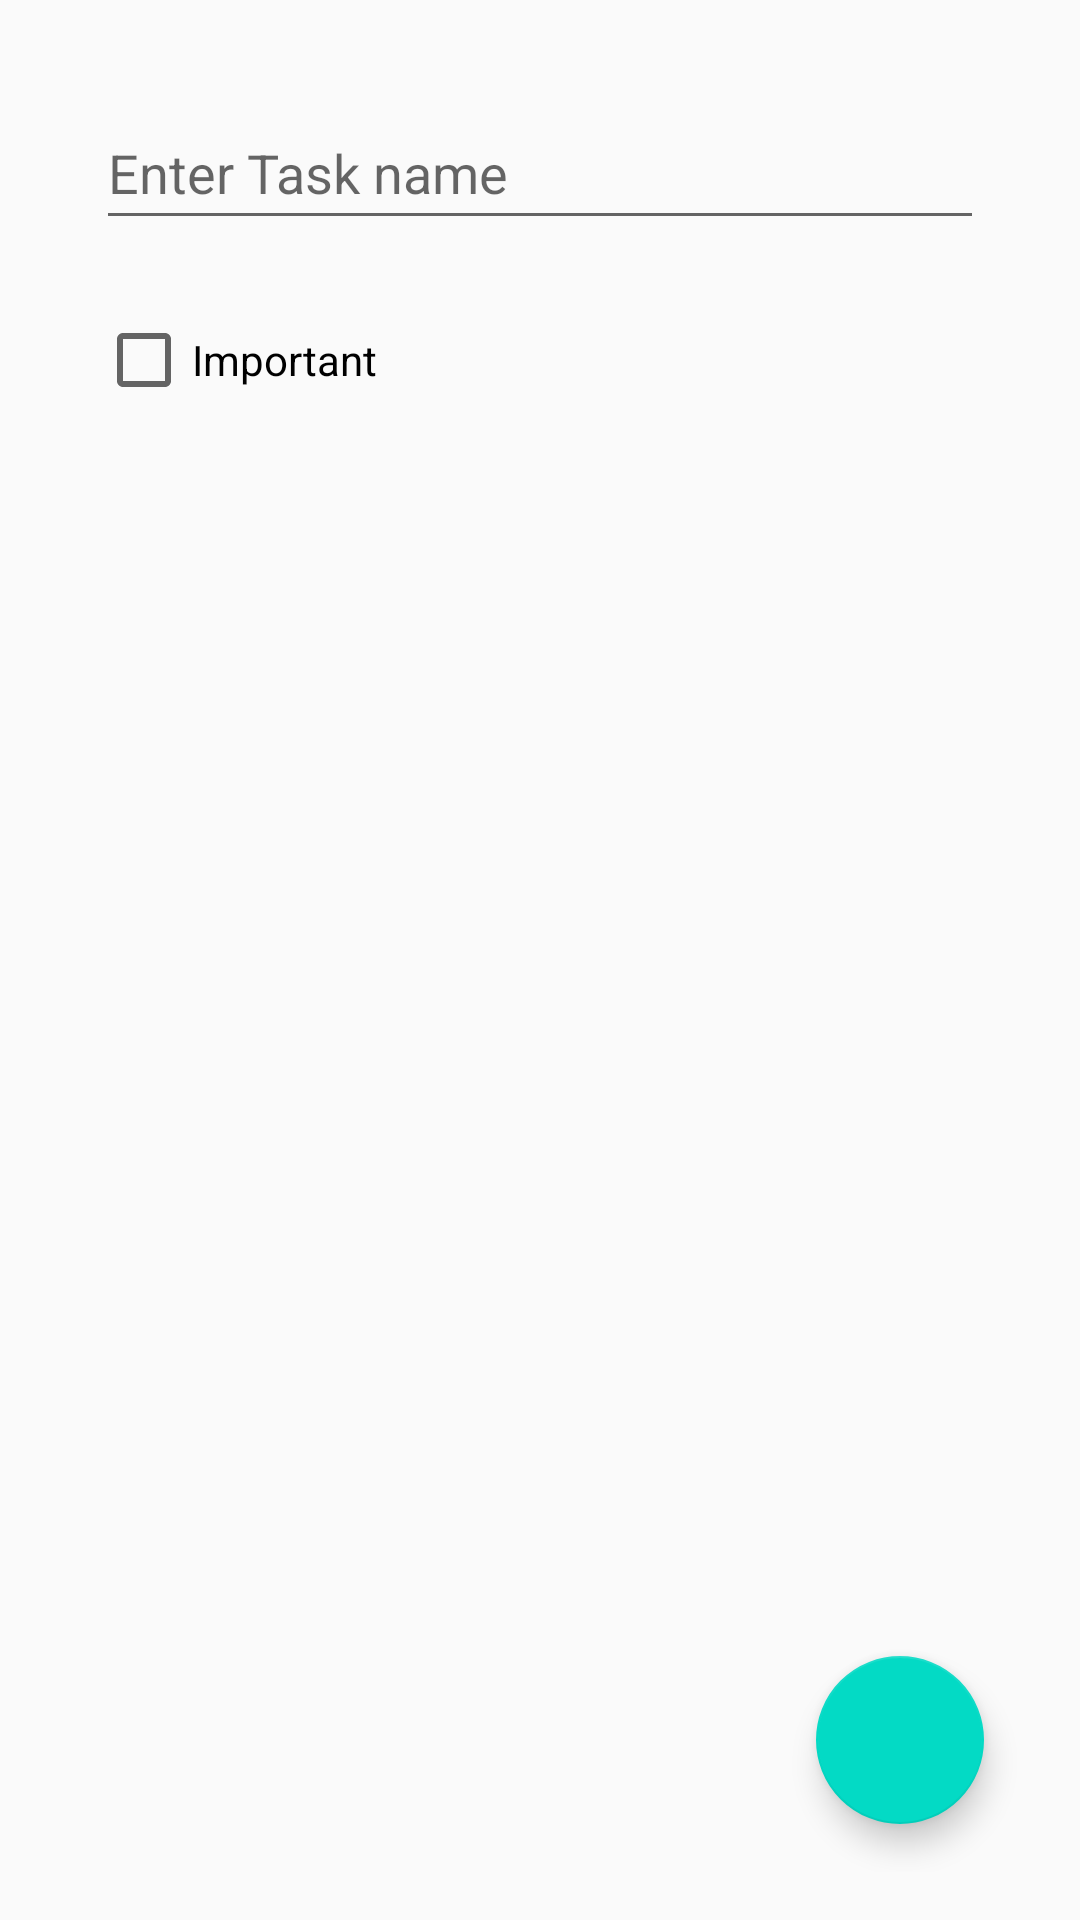

Layout XML and referenced resources for this Android screen:
<!-- AndroidManifest.xml: application theme AppTheme -->
<!-- res/layout/fragment_add_edit.xml -->
<?xml version="1.0" encoding="utf-8"?>
<androidx.constraintlayout.widget.ConstraintLayout xmlns:android="http://schemas.android.com/apk/res/android"
    xmlns:tools="http://schemas.android.com/tools"
    xmlns:app="http://schemas.android.com/apk/res-auto"
    android:id="@+id/frameLayout"
    android:layout_width="match_parent"
    android:layout_height="match_parent"
    tools:context=".ui.AddEditFragment"
    android:padding="16dp">

    <com.google.android.material.textfield.TextInputEditText
        android:id="@+id/textInput_task_name"
        android:layout_width="match_parent"
        android:layout_height="wrap_content"
        android:layout_margin="16dp"
        android:minHeight="48dp"
        android:inputType="text"
        android:hint="@string/enter_task_name"
        app:layout_constraintEnd_toEndOf="parent"
        app:layout_constraintStart_toStartOf="parent"
        app:layout_constraintTop_toTopOf="parent"
        android:maxLength="200"
        />

    <CheckBox
        android:id="@+id/checkbox_task_important"
        android:layout_width="wrap_content"
        android:layout_height="wrap_content"
        app:layout_constraintStart_toStartOf="parent"
        app:layout_constraintTop_toBottomOf="@id/textInput_task_name"
        android:layout_margin="16dp"
        android:minHeight="48dp"
        android:text="@string/important"
        />
    <TextView
        android:id="@+id/textView_task_date_modified"
        android:layout_width="wrap_content"
        android:layout_height="wrap_content"
        app:layout_constraintTop_toBottomOf="@id/checkbox_task_important"
        app:layout_constraintStart_toStartOf="parent"
        android:layout_margin="16dp"
        tools:text="@string/task_date_example"
        />

    <com.google.android.material.floatingactionbutton.FloatingActionButton
        android:id="@+id/fab_save_task"
        android:layout_width="wrap_content"
        android:layout_height="wrap_content"
        app:layout_constraintEnd_toEndOf="parent"
        app:layout_constraintBottom_toBottomOf="parent"
        android:layout_margin="16dp"
        android:src="@drawable/ic_done"
        tools:ignore="SpeakableTextPresentCheck"

        />
</androidx.constraintlayout.widget.ConstraintLayout>
<!-- resources referenced by this layout -->
<resources>
  <string name="enter_task_name">Enter Task name</string>
  <string name="important">Important</string>
  <string name="task_date_example">Date modified: Nov 13,2021 10:00:13 PM</string>
  <style name="AppTheme" parent="Theme.AppCompat.Light.DarkActionBar">
          
          <item name="colorPrimary">@color/purple_500</item>
          <item name="colorPrimaryDark">@color/purple_700</item>
          <item name="colorAccent">@color/teal_200</item>
          <item name="background">@color/backgroundGrey</item>
      </style>
  <color name="purple_500">#FF6200EE</color>
  <color name="purple_700">#FF3700B3</color>
  <color name="teal_200">#FF03DAC5</color>
  <color name="backgroundGrey">#ededed</color>
</resources>
